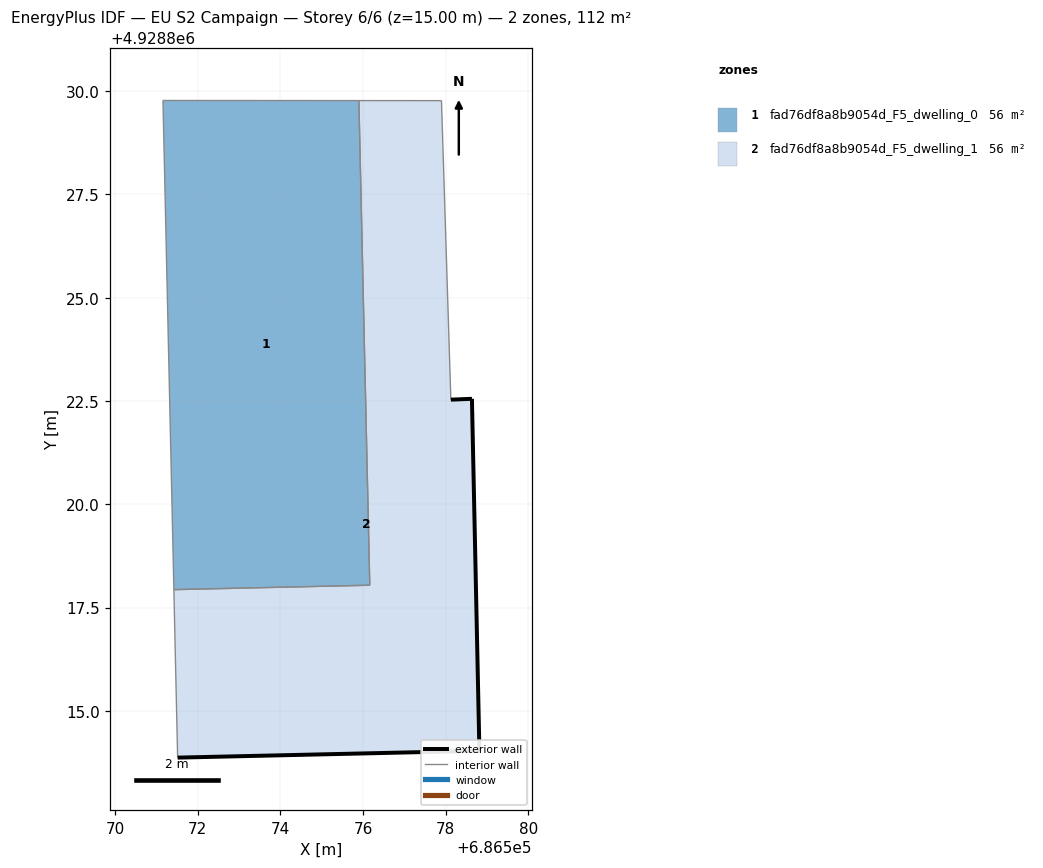
=== STOREY PLAN SPEC (per zone: floor XY polygon, exterior-wall plan segments, windows/doors) ===
zone 1: fad76df8a8b9054d_F5_dwelling_0  (55.9 m²)
  floor: (686576.16, 4928818.04) (686575.90, 4928829.77) (686571.16, 4928829.77) (686571.42, 4928817.93)
  interior walls: 4
zone 2: fad76df8a8b9054d_F5_dwelling_1  (55.9 m²)
  floor: (686578.81, 4928814.03) (686578.63, 4928822.55) (686578.12, 4928822.53) (686577.90, 4928829.77) (686575.90, 4928829.77) (686576.16, 4928818.04) (686571.42, 4928817.93) (686571.51, 4928813.87)
  exterior wall: (686578.12, 4928822.53) – (686578.63, 4928822.55)  [0.5 m]
  exterior wall: (686578.63, 4928822.55) – (686578.81, 4928814.03)  [8.5 m]
  exterior wall: (686578.81, 4928814.03) – (686571.51, 4928813.87)  [7.3 m]
  interior walls: 5

=== DERIVED (storey summary) ===
Building: EU S2 Campaign
Storey: 6 of 6  (floor level z = 15.00 m)
Storey gross floor area: 111.8 m²
Zones on this storey: 2
  - fad76df8a8b9054d_F5_dwelling_0: floor 55.9 m²
  - fad76df8a8b9054d_F5_dwelling_1: floor 55.9 m²; exterior wall 16.3 m (49.0 m²); WWR 0.0%
Zone adjacency (shared interzone walls):
  - fad76df8a8b9054d_F5_dwelling_0 ↔ fad76df8a8b9054d_F5_dwelling_1